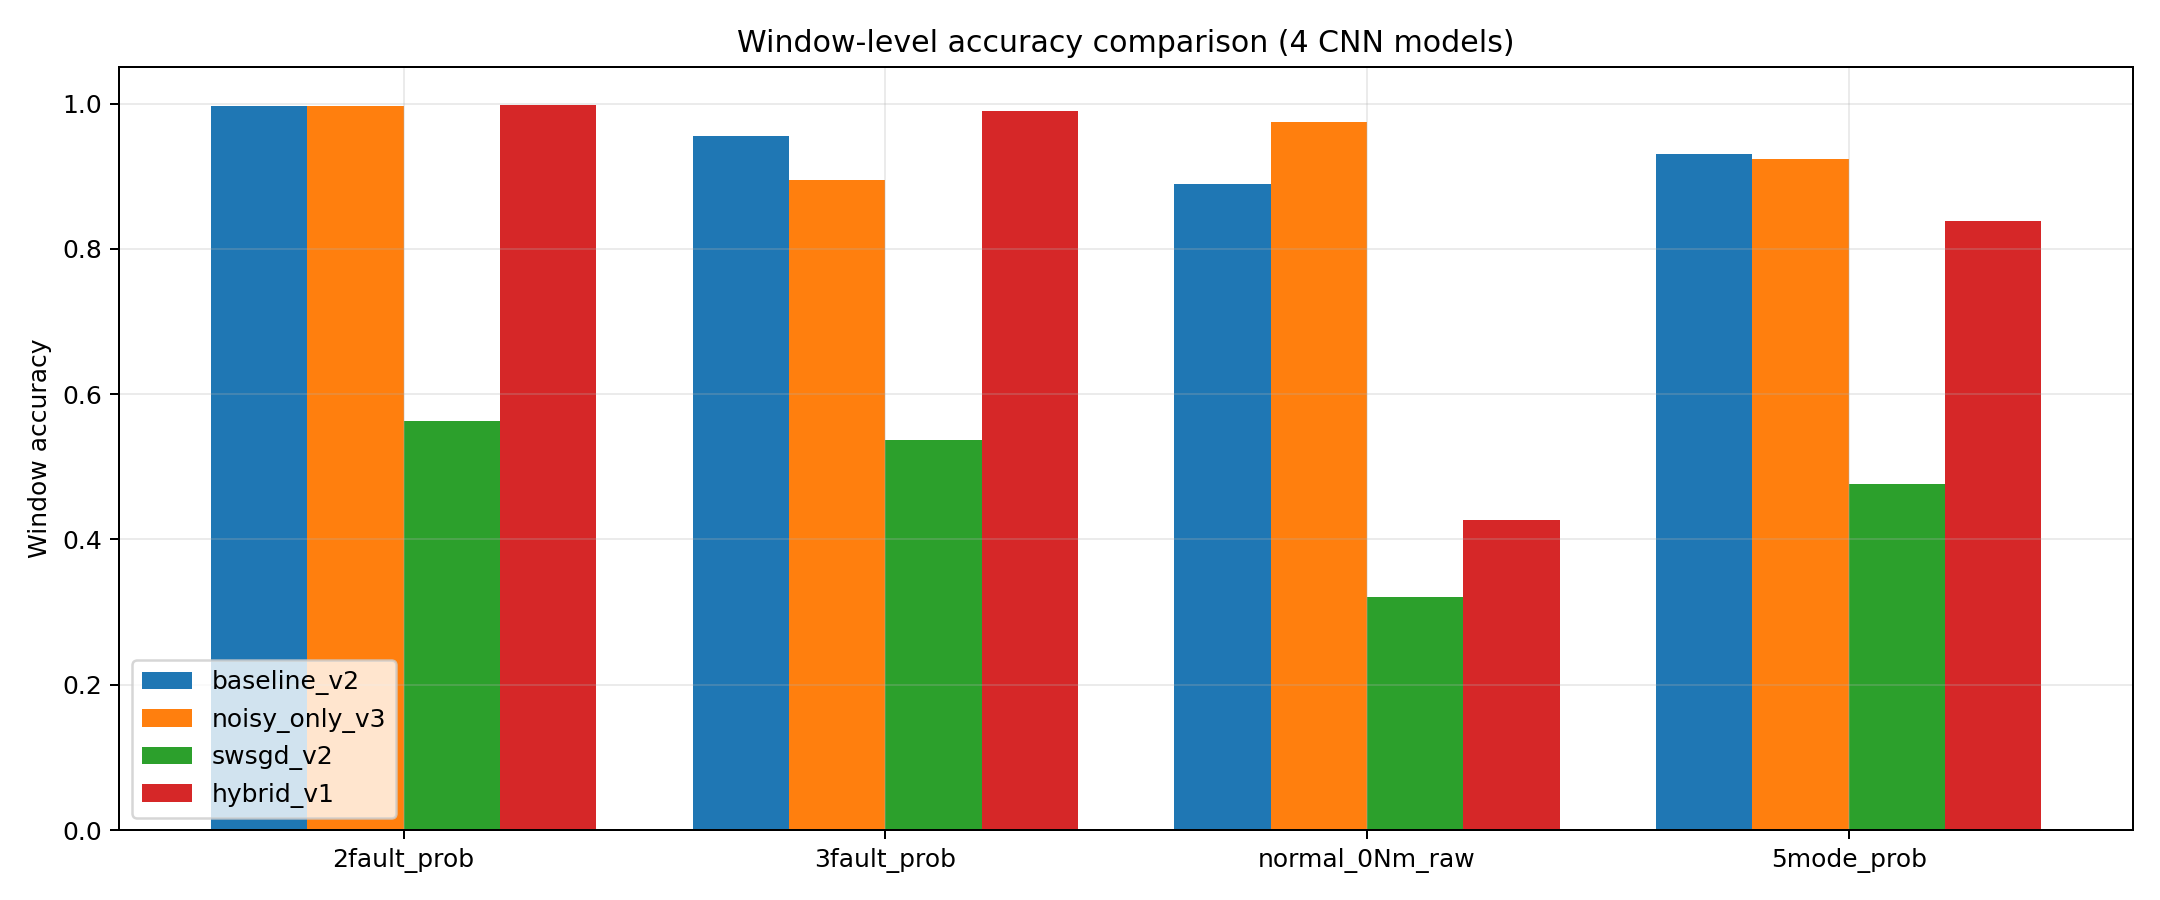

The file beside this chart, header and first rows:
scenario, baseline_v2_window_accuracy, noisy_only_v3_window_accuracy, swsgd_v2_window_accuracy, hybrid_v1_window_accuracy, delta_noisy_only_v3_minus_baseline, delta_noisy_only_v3_minus_swsgd, delta_noisy_only_v3_minus_hybrid, n_eval_windows
2fault_prob, 0.9967, 0.9967, 0.5636, 0.9983, 0.0, 0.4331, -0.001653, 605
3fault_prob, 0.955, 0.8945, 0.5363, 0.9896, -0.06055, 0.3581, -0.09516, 578
normal_0Nm_raw, 0.8895, 0.9743, 0.3213, 0.4267, 0.08483, 0.653, 0.5476, 389
5mode_prob, 0.9306, 0.9237, 0.4757, 0.8385, -0.006938, 0.448, 0.08523, 1009
